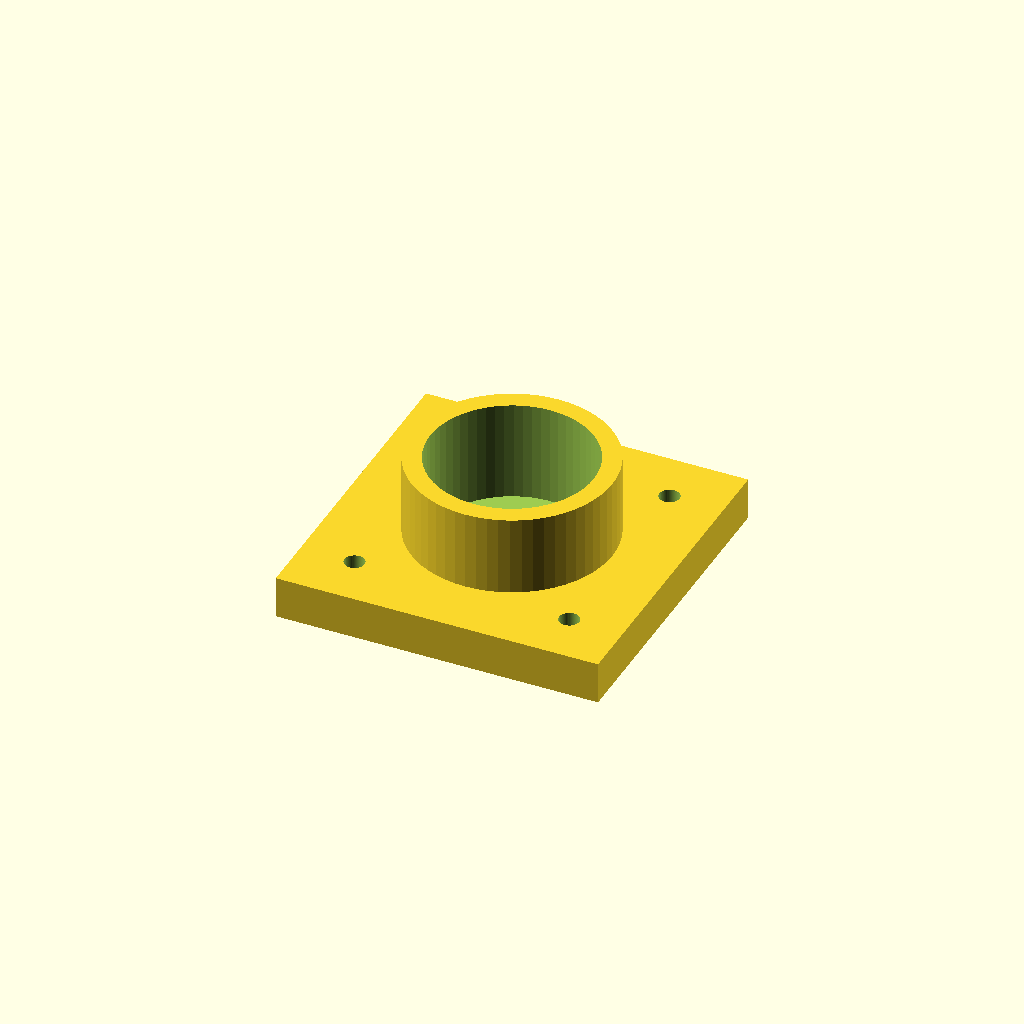
Cell 1: the model at its default parameters.
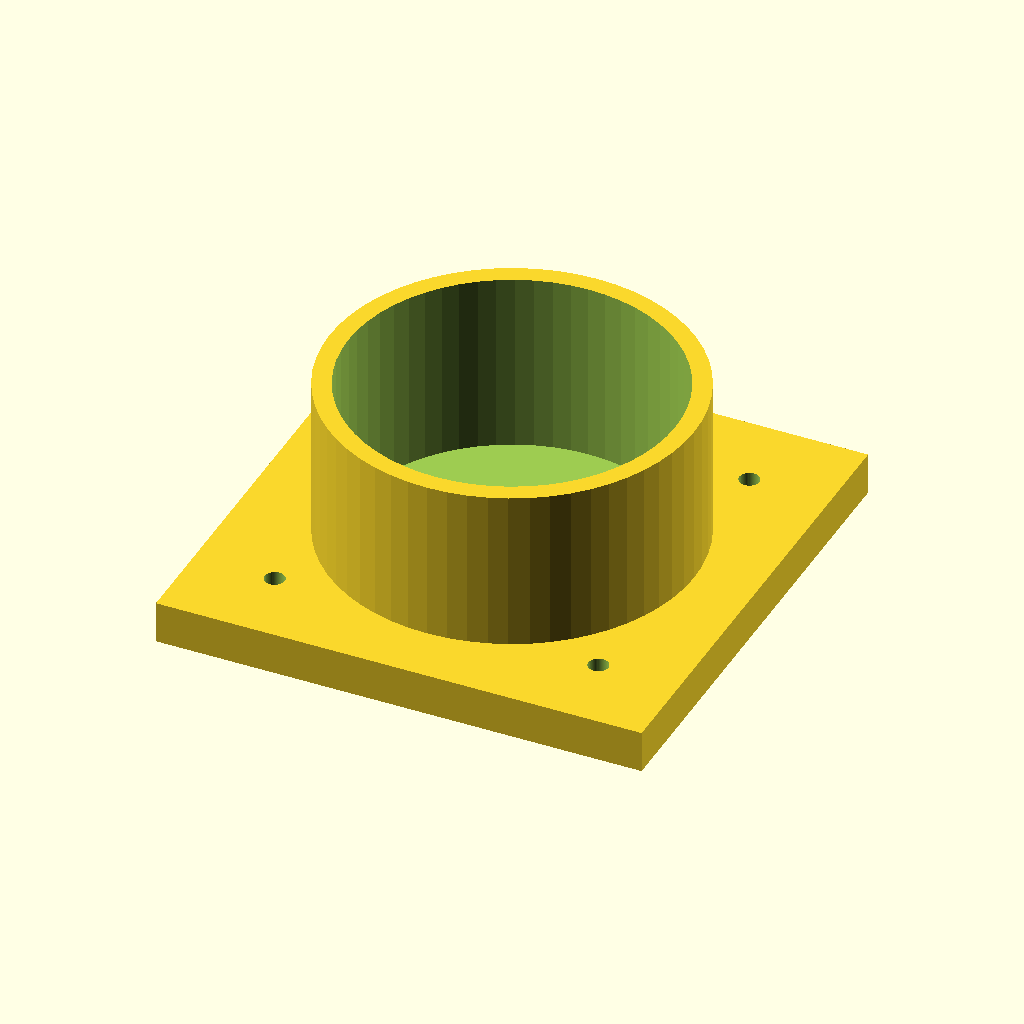
Cell 2: bearing_d = 70 (everything else at default).
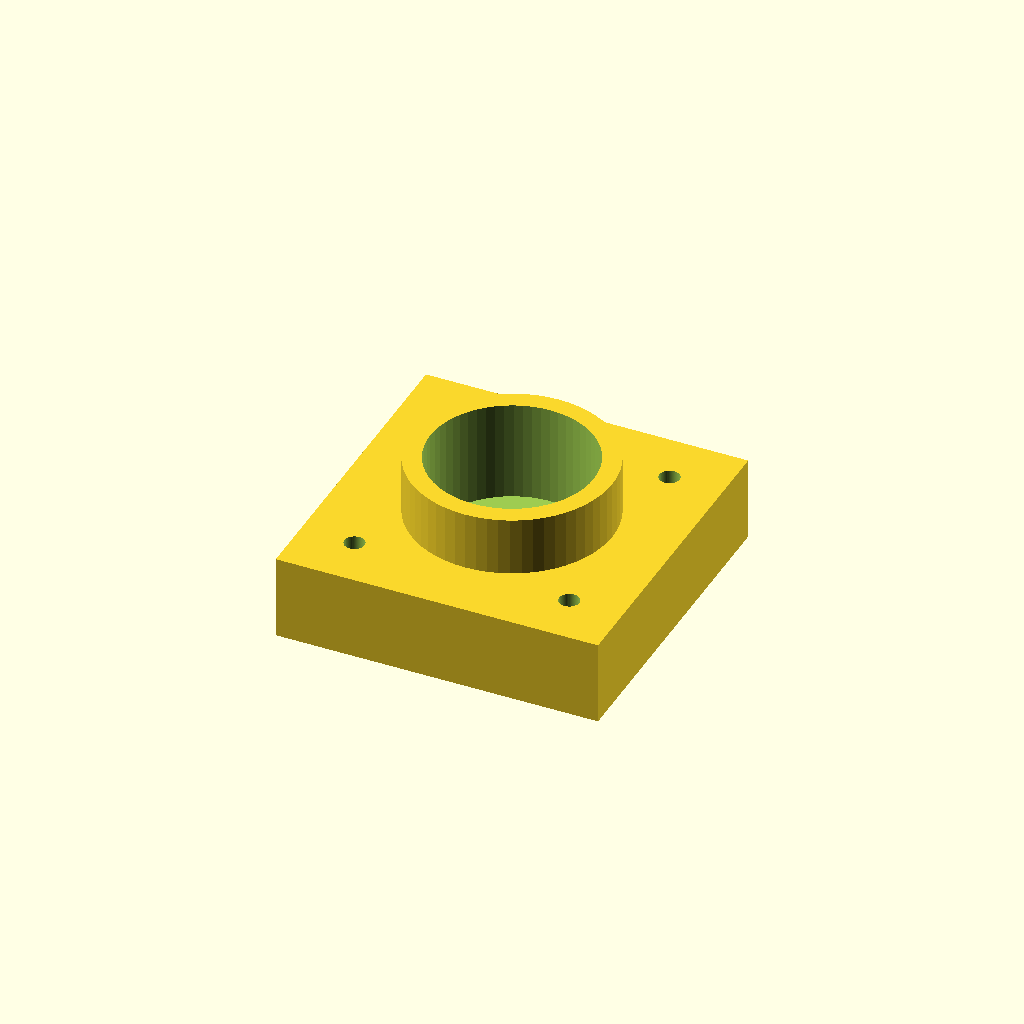
Cell 3: the same model with plate_t = 18.
One fixed orthographic camera (rotation 55°, 0°, 25°; colour scheme Cornfield) for every cell.
The OpenSCAD source (optional_data/data/parts/part_0536.scad):
// Flange bearing block for 35 mm bearing OD.
$fn = 60;
eps = 0.02;
bearing_d = 35;
plate_l = bearing_d + 34;
plate_t = 9;
hub_h = bearing_d / 2 + 4;
difference() {
    union() {
        cube([plate_l, plate_l, plate_t], center = true);
        cylinder(d = bearing_d + 8, h = hub_h);
    }
    translate([0, 0, -eps]) cylinder(d = bearing_d, h = hub_h + 2 * eps);
    for (x = [-plate_l / 3, plate_l / 3], y = [-plate_l / 3, plate_l / 3])
        translate([x, y, -plate_t / 2 - eps]) cylinder(d = 4.3, h = plate_t + 2 * eps);
}
Customizer parameters (derived from the source; name, type, default, range or options):
eps: number, default 0.02
bearing_d: number, default 35
plate_t: number, default 9
